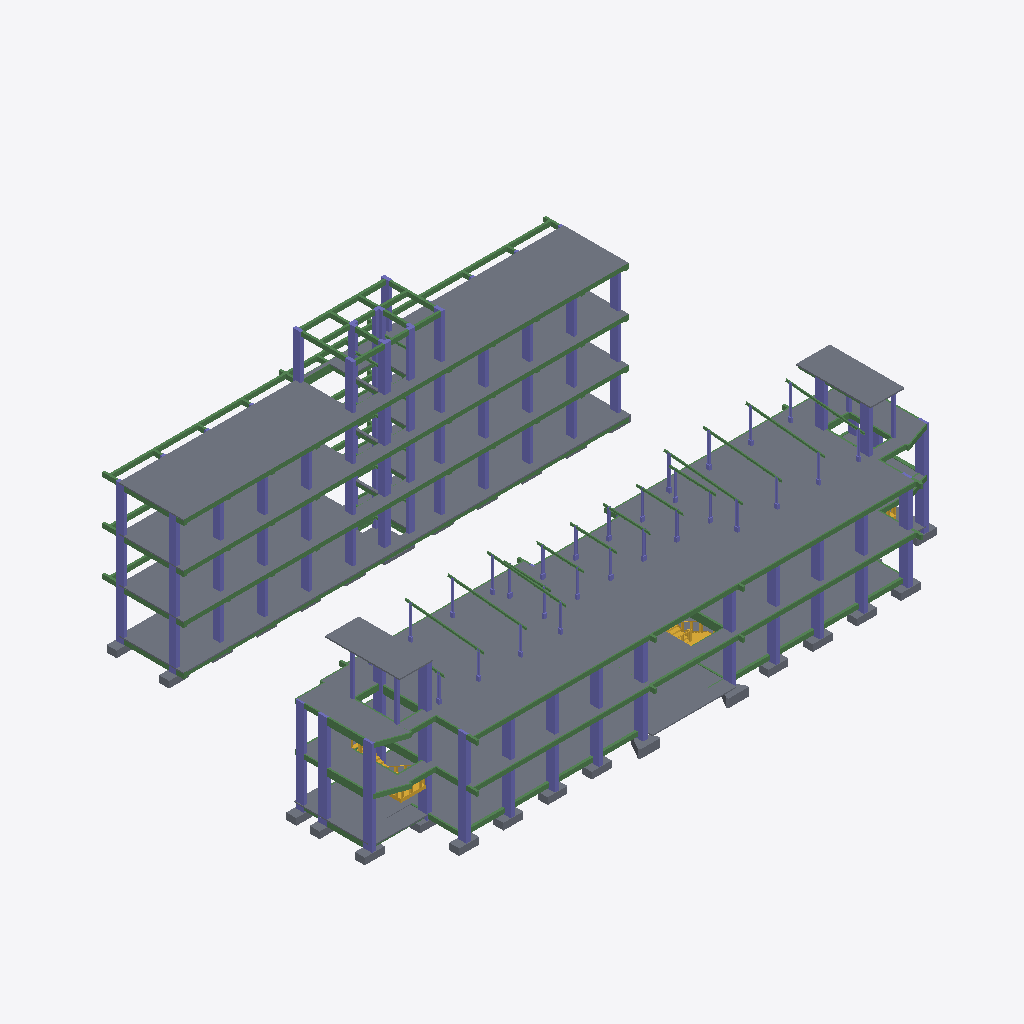
Isometric view of an IFC building model (IFC-SPF (STEP), schema IFC4, length unit millimetre), seen from the south-west, elements coloured by IFC class: 169 beams (green), 119 columns (violet), 109 slabs (grey), 3 stairs (yellow).
Extent 51.8 m × 34.0 m × 17.4 m (x, y, z). Storeys (5): L1 at 0.00 m; L2 at 4.00 m; L3 at 8.00 m; L4 at 12.00 m; L5 at 16.00 m. Elements (1112): 680 IfcBeam, 240 IfcColumn, 188 IfcSlab, 4 IfcStair.

HEADER;
FILE_DESCRIPTION(('ViewDefinition [ReferenceView_V1.2]','RevitIdentifiers [ContentGUID: 17068510-c2e5-4b36-8ccc-a16ac15e4927, VersionGUID: 44cfef3a-520a-4a2c-87bd-6b93fba7de4d, NumberOfSaves: 58]','CoordinateReference [CoordinateBase: Shared Coordinates]','ExchangeRequirement [Structural]'),'2;1');
FILE_NAME('STR-B.ifc','2026-05-30T15:28:13+07:00',(''),(''),'ODA SDAI 25.12','Autodesk - Revit 26.4.0.32 (ENU) - 26.4.0.32','');
FILE_SCHEMA(('IFC4'));
ENDSEC;
DATA;
#18=IFCPROJECT('0N1eKGmkLBDepCeMe_eRRN',#6,'Project Number',$,$,'Project Name','Project Status',(#13),#53624);
#45=IFCSITE('0N1eKGmkLBDepCeMe_eRRL',#6,'Default',$,$,#44,$,$,.ELEMENT.,(42,21,31,401672),(-71,-3,-24,-345703),0.0,$,$);
#22=IFCBUILDING('0N1eKGmkLBDepCeMe_eRRM',#6,'Building Name',$,$,#21,$,'Building Name',.ELEMENT.,$,$,#19);
#25=IFCBUILDINGSTOREY('2JF4e6axWHqu3u0C1FZlmi',#6,'L1',$,$,#24,$,'L1',.ELEMENT.,0.0);
#29=IFCBUILDINGSTOREY('1ZGO8hrFCHqw0v0026FpFv',#6,'L2',$,$,#28,$,'L2',.ELEMENT.,4000.0000000000005);
#33=IFCBUILDINGSTOREY('0$QuFzNyj06OFpFZ7w6bzx',#6,'L3',$,$,#32,$,'L3',.ELEMENT.,8000.000000000001);
#37=IFCBUILDINGSTOREY('0$QuFzNyj06OFpFZ7w6bzo',#6,'L4',$,$,#36,$,'L4',.ELEMENT.,12000.0);
#41=IFCBUILDINGSTOREY('0$QuFzNyj06OFpFZ7w6bzf',#6,'L5',$,$,#40,$,'L5',.ELEMENT.,16000.000000000002);
#46471=IFCSLAB('1JzoDoE9n3X8SqxFYL2H4q',#6,'Floor:PLAT 10cm:1728841',$,$,#46451,#46470,'1728841',.FLOOR.);
#46255=IFCSLAB('1JzoDoE9n3X8SqxFYL2H2a',#6,'Floor:PLAT 10cm:1728729',$,$,#46237,#46254,'1728729',.FLOOR.);
#46313=IFCSLAB('1JzoDoE9n3X8SqxFYL2H5Q',#6,'Floor:PLAT 10cm:1728807',$,$,#46293,#46312,'1728807',.FLOOR.);
#46392=IFCSLAB('1JzoDoE9n3X8SqxFYL2H55',#6,'Floor:PLAT 10cm:1728824',$,$,#46372,#46391,'1728824',.FLOOR.);
#24482=IFCSLAB('2ull7Pdl9CGfSm0iuCoBN5',#6,'Floor:PLAT 12cm:1632229',$,$,#24469,#24481,'1632229',.FLOOR.);
#24951=IFCSLAB('2ull7Pdl9CGfSm0iuCoBeE',#6,'Floor:PLAT 12cm:1632302',$,$,#24938,#24950,'1632302',.FLOOR.);
#23659=IFCSLAB('1kS7uWZ5v81vCue1a$_8L8',#6,'Floor:PLAT 12cm:1629590',$,$,#23646,#23658,'1629590',.FLOOR.);
#23563=IFCSLAB('1kS7uWZ5v81vCue1a$_8Ng',#6,'Floor:PLAT 12cm:1629492',$,$,#23550,#23562,'1629492',.FLOOR.);
#23435=IFCSLAB('1kS7uWZ5v81vCue1a$_8Hg',#6,'Floor:PLAT 12cm:1629364',$,$,#23422,#23434,'1629364',.FLOOR.);
#23947=IFCSLAB('1kS7uWZ5v81vCue1a$_8OO',#6,'Floor:PLAT 12cm:1629894',$,$,#23934,#23946,'1629894',.FLOOR.);
#23819=IFCSLAB('1kS7uWZ5v81vCue1a$_8Ra',#6,'Floor:PLAT 12cm:1629754',$,$,#23806,#23818,'1629754',.FLOOR.);
#23371=IFCSLAB('1kS7uWZ5v81vCue1a$_8In',#6,'Floor:PLAT 12cm:1629295',$,$,#23358,#23370,'1629295',.FLOOR.);
#23499=IFCSLAB('1kS7uWZ5v81vCue1a$_8Gg',#6,'Floor:PLAT 12cm:1629428',$,$,#23486,#23498,'1629428',.FLOOR.);
#24011=IFCSLAB('1kS7uWZ5v81vCue1a$_8VP',#6,'Floor:PLAT 12cm:1629959',$,$,#23998,#24010,'1629959',.FLOOR.);
#23691=IFCSLAB('1kS7uWZ5v81vCue1a$_8Lf',#6,'Floor:PLAT 12cm:1629623',$,$,#23678,#23690,'1629623',.FLOOR.);
#23787=IFCSLAB('1kS7uWZ5v81vCue1a$_8R4',#6,'Floor:PLAT 12cm:1629722',$,$,#23774,#23786,'1629722',.FLOOR.);
#23403=IFCSLAB('1kS7uWZ5v81vCue1a$_8HA',#6,'Floor:PLAT 12cm:1629332',$,$,#23390,#23402,'1629332',.FLOOR.);
#23531=IFCSLAB('1kS7uWZ5v81vCue1a$_8NA',#6,'Floor:PLAT 12cm:1629460',$,$,#23518,#23530,'1629460',.FLOOR.);
#23915=IFCSLAB('1kS7uWZ5v81vCue1a$_8Pu',#6,'Floor:PLAT 12cm:1629862',$,$,#23902,#23914,'1629862',.FLOOR.);
#23339=IFCSLAB('1kS7uWZ5v81vCue1a$_8IH',#6,'Floor:PLAT 12cm:1629263',$,$,#23326,#23338,'1629263',.FLOOR.);
#23467=IFCSLAB('1kS7uWZ5v81vCue1a$_8GA',#6,'Floor:PLAT 12cm:1629396',$,$,#23454,#23466,'1629396',.FLOOR.);
#23723=IFCSLAB('1kS7uWZ5v81vCue1a$_8K6',#6,'Floor:PLAT 12cm:1629656',$,$,#23710,#23722,'1629656',.FLOOR.);
#15420=IFCSLAB('3p_4IqCKf3Uf3Jr5NgEdJP',#6,'Floor:PLAT 12cm:1620466',$,$,#15407,#15419,'1620466',.FLOOR.);
#23755=IFCSLAB('1kS7uWZ5v81vCue1a$_8Kd',#6,'Floor:PLAT 12cm:1629689',$,$,#23742,#23754,'1629689',.FLOOR.);
#15164=IFCSLAB('3p_4IqCKf3Uf3Jr5NgEdNo',#6,'Floor:PLAT 12cm:1620185',$,$,#15151,#15163,'1620185',.FLOOR.);
#6303=IFCSLAB('3X72p_$JXFhOyRH8bul6x6',#6,'Floor:PLAT 10cm:1607958',$,$,#6290,#6302,'1607958',.FLOOR.);
#6653=IFCSLAB('3X72p_$JXFhOyRH8bul6sX',#6,'Floor:PLAT 10cm:1608305',$,$,#6640,#6652,'1608305',.FLOOR.);
#23595=IFCSLAB('1kS7uWZ5v81vCue1a$_8MA',#6,'Floor:PLAT 12cm:1629524',$,$,#23582,#23594,'1629524',.FLOOR.);
#23627=IFCSLAB('1kS7uWZ5v81vCue1a$_8Mh',#6,'Floor:PLAT 12cm:1629557',$,$,#23614,#23626,'1629557',.FLOOR.);
#15708=IFCSLAB('3p_4IqCKf3Uf3Jr5NgEdOq',#6,'Floor:PLAT 12cm:1620767',$,$,#15695,#15707,'1620767',.FLOOR.);
#15868=IFCSLAB('3p_4IqCKf3Uf3Jr5NgEdRe',#6,'Floor:PLAT 12cm:1620931',$,$,#15855,#15867,'1620931',.FLOOR.);
#15292=IFCSLAB('3p_4IqCKf3Uf3Jr5NgEdHO',#6,'Floor:PLAT 12cm:1620339',$,$,#15279,#15291,'1620339',.FLOOR.);
#15388=IFCSLAB('3p_4IqCKf3Uf3Jr5NgEdJv',#6,'Floor:PLAT 12cm:1620434',$,$,#15375,#15387,'1620434',.FLOOR.);
#15676=IFCSLAB('3p_4IqCKf3Uf3Jr5NgEdVK',#6,'Floor:PLAT 12cm:1620735',$,$,#15663,#15675,'1620735',.FLOOR.);
#15260=IFCSLAB('3p_4IqCKf3Uf3Jr5NgEdGH',#6,'Floor:PLAT 12cm:1620282',$,$,#15247,#15259,'1620282',.FLOOR.);
#22893=IFCSLAB('1kS7uWZ5v81vCue1a$_85p',#6,'Floor:PLAT 12cm:1628589',$,$,#22880,#22892,'1628589',.FLOOR.);
#15580=IFCSLAB('3p_4IqCKf3Uf3Jr5NgEdUB',#6,'Floor:PLAT 12cm:1620640',$,$,#15567,#15579,'1620640',.FLOOR.);
#23085=IFCSLAB('1kS7uWZ5v81vCue1a$_89C',#6,'Floor:PLAT 12cm:1628818',$,$,#23072,#23084,'1628818',.FLOOR.);
#23117=IFCSLAB('1kS7uWZ5v81vCue1a$_89l',#6,'Floor:PLAT 12cm:1628849',$,$,#23104,#23116,'1628849',.FLOOR.);
#22861=IFCSLAB('1kS7uWZ5v81vCue1a$_85G',#6,'Floor:PLAT 12cm:1628558',$,$,#22848,#22860,'1628558',.FLOOR.);
#23021=IFCSLAB('1kS7uWZ5v81vCue1a$_8AA',#6,'Floor:PLAT 12cm:1628756',$,$,#23008,#23020,'1628756',.FLOOR.);
#7223=IFCSLAB('3xI_9mKXvFlO6$$tcivLCa',#6,'Floor:PLAT 10cm:1609632',$,$,#7210,#7222,'1609632',.FLOOR.);
#23053=IFCSLAB('1kS7uWZ5v81vCue1a$_8Aj',#6,'Floor:PLAT 12cm:1628787',$,$,#23040,#23052,'1628787',.FLOOR.);
#22925=IFCSLAB('1kS7uWZ5v81vCue1a$_84I',#6,'Floor:PLAT 12cm:1628620',$,$,#22912,#22924,'1628620',.FLOOR.);
#6461=IFCSLAB('3X72p_$JXFhOyRH8bul6vc',#6,'Floor:PLAT 10cm:1608118',$,$,#6448,#6460,'1608118',.FLOOR.);
#22957=IFCSLAB('1kS7uWZ5v81vCue1a$_8BF',#6,'Floor:PLAT 12cm:1628689',$,$,#22944,#22956,'1628689',.FLOOR.);
#23979=IFCSLAB('1kS7uWZ5v81vCue1a$_8Ou',#6,'Floor:PLAT 12cm:1629926',$,$,#23966,#23978,'1629926',.FLOOR.);
#23883=IFCSLAB('1kS7uWZ5v81vCue1a$_8PR',#6,'Floor:PLAT 12cm:1629829',$,$,#23870,#23882,'1629829',.FLOOR.);
#6875=IFCSLAB('3X72p_$JXFhOyRH8bul6oU',#6,'Floor:PLAT 10cm:1608526',$,$,#6862,#6874,'1608526',.FLOOR.);
#6525=IFCSLAB('3X72p_$JXFhOyRH8bul6ua',#6,'Floor:PLAT 10cm:1608180',$,$,#6512,#6524,'1608180',.FLOOR.);
#6557=IFCSLAB('3X72p_$JXFhOyRH8bul6t2',#6,'Floor:PLAT 10cm:1608210',$,$,#6544,#6556,'1608210',.FLOOR.);
#6493=IFCSLAB('3X72p_$JXFhOyRH8bul6u6',#6,'Floor:PLAT 10cm:1608150',$,$,#6480,#6492,'1608150',.FLOOR.);
#7035=IFCSLAB('3X72p_$JXFhOyRH8bul6my',#6,'Floor:PLAT 10cm:1608684',$,$,#7022,#7034,'1608684',.FLOOR.);
#6843=IFCSLAB('3X72p_$JXFhOyRH8bul6p_',#6,'Floor:PLAT 10cm:1608494',$,$,#6830,#6842,'1608494',.FLOOR.);
#6683=IFCSLAB('3X72p_$JXFhOyRH8bul6r1',#6,'Floor:PLAT 10cm:1608337',$,$,#6670,#6682,'1608337',.FLOOR.);
#22639=IFCSLAB('1kS7uWZ5v81vCue1a$_8zm',#6,'Floor:PLAT 12cm:1628078',$,$,#22626,#22638,'1628078',.FLOOR.);
#22797=IFCSLAB('1kS7uWZ5v81vCue1a$_87v',#6,'Floor:PLAT 12cm:1628455',$,$,#22784,#22796,'1628455',.FLOOR.);
#15196=IFCSLAB('3p_4IqCKf3Uf3Jr5NgEdNH',#6,'Floor:PLAT 12cm:1620218',$,$,#15183,#15195,'1620218',.FLOOR.);
#6132=IFCSLAB('3X72p_$JXFhOyRH8bul6_N',#6,'Floor:PLAT 10cm:1607751',$,$,#6119,#6131,'1607751',.FLOOR.);
#5238=IFCCOLUMN('1Bnmm3$Sf1gv6cq9Ta7hxi',#6,'M_Concrete-Rectangular-Column:K1'':1604847',$,$,#5237,#5235,'1604847',.COLUMN.);
#22989=IFCSLAB('1kS7uWZ5v81vCue1a$_8Bj',#6,'Floor:PLAT 12cm:1628723',$,$,#22976,#22988,'1628723',.FLOOR.);
#22671=IFCSLAB('1kS7uWZ5v81vCue1a$_8yH',#6,'Floor:PLAT 12cm:1628111',$,$,#22658,#22670,'1628111',.FLOOR.);
#22703=IFCSLAB('1kS7uWZ5v81vCue1a$_8yn',#6,'Floor:PLAT 12cm:1628143',$,$,#22690,#22702,'1628143',.FLOOR.);
#5277=IFCCOLUMN('1Bnmm3$Sf1gv6cq9Ta7h_8',#6,'M_Concrete-Rectangular-Column:K1'':1605003',$,$,#5276,#5274,'1605003',.COLUMN.);
#14314=IFCCOLUMN('02uhYOBEzCweGpS1sywtKT',#6,'M_Concrete-Rectangular-Column:K1'':1619275',$,$,#14313,#14310,'1619275',.COLUMN.);
#4555=IFCCOLUMN('0$QuFzNyj06OFpFZ7w6bqF',#6,'M_Concrete-Rectangular-Column:K1'':1601911',$,$,#4554,#4552,'1601911',.COLUMN.);
#47560=IFCCOLUMN('2lET5esZH6NAKqoOz4rLBd',#6,'K2 2 300x14:K2 2 300x300:1731880',$,$,#47559,#47556,'1731880',.COLUMN.);
#14344=IFCCOLUMN('02uhYOBEzCweGpS1sywtKE',#6,'M_Concrete-Rectangular-Column:K1'':1619288',$,$,#14343,#14340,'1619288',.COLUMN.);
#13790=IFCCOLUMN('02uhYOBEzCweGpS1sywtGI',#6,'M_Concrete-Rectangular-Column:K1'':1619012',$,$,#13789,#13786,'1619012',.COLUMN.);
#15038=IFCSLAB('3p_4IqCKf3Uf3Jr5NgEdfo',#6,'Floor:PLAT 12cm:1619801',$,$,#15025,#15037,'1619801',.FLOOR.);
#24550=IFCCOLUMN('2ull7Pdl9CGfSm0iuCoBe1',#6,'M_Concrete-Rectangular-Column:K1'':1632289',$,$,#24549,#24546,'1632289',.COLUMN.);
#24079=IFCCOLUMN('2ull7Pdl9CGfSm0iuCoBDL',#6,'M_Concrete-Rectangular-Column:K1'':1630581',$,$,#24078,#24075,'1630581',.COLUMN.);
#9451=IFCBEAM('1RLIMFqYL0zxkJSPct3WFD',#6,'Concrete-Rectangular Beam:B6:1613684',$,$,#9450,#9447,'1613684',.BEAM.);
#23245=IFCSLAB('1kS7uWZ5v81vCue1a$_8Fj',#6,'Floor:PLAT 12cm:1628979',$,$,#23232,#23244,'1628979',.FLOOR.);
#5106=IFCCOLUMN('1Bnmm3$Sf1gv6cq9Ta7hZc',#6,'M_Concrete-Rectangular-Column:K1'':1604325',$,$,#5105,#5103,'1604325',.COLUMN.);
#42894=IFCBEAM('1JxS8N_z1Ftv3SPySO3IC3',#6,'Concrete-Rectangular Beam:B3 X:1727130',$,$,#42893,#42890,'1727130',.BEAM.);
#6333=IFCSLAB('3X72p_$JXFhOyRH8bul6xd',#6,'Floor:PLAT 10cm:1607991',$,$,#6320,#6332,'1607991',.FLOOR.);
#46154=IFCCOLUMN('1JzoDoE9n3X8SqxFYL2H2l',#6,'M_Concrete-Rectangular-Column:K1 X:1728722',$,$,#46153,#46150,'1728722',.COLUMN.);
#23851=IFCSLAB('1kS7uWZ5v81vCue1a$_8Qy',#6,'Floor:PLAT 12cm:1629794',$,$,#23838,#23850,'1629794',.FLOOR.);
#5640=IFCCOLUMN('1Bnmm3$Sf1gv6cq9Ta7hs0',#6,'M_Concrete-Rectangular-Column:K2'':1605507',$,$,#5639,#5637,'1605507',.COLUMN.);
#43411=IFCCOLUMN('1JzoDoE9n3X8SqxFYL2Ist',#6,'M_Concrete-Rectangular-Column:K1 X:1727946',$,$,#43410,#43408,'1727946',.COLUMN.);
#5414=IFCCOLUMN('1Bnmm3$Sf1gv6cq9Ta7hqR',#6,'M_Concrete-Rectangular-Column:K1'':1605400',$,$,#5413,#5411,'1605400',.COLUMN.);
#14203=IFCCOLUMN('02uhYOBEzCweGpS1sywtLo',#6,'M_Concrete-Rectangular-Column:K1'':1619236',$,$,#14202,#14199,'1619236',.COLUMN.);
#5593=IFCCOLUMN('1Bnmm3$Sf1gv6cq9Ta7hrM',#6,'M_Concrete-Rectangular-Column:K1'':1605461',$,$,#5592,#5590,'1605461',.COLUMN.);
#24517=IFCCOLUMN('2ull7Pdl9CGfSm0iuCoBe0',#6,'M_Concrete-Rectangular-Column:K1'':1632288',$,$,#24516,#24513,'1632288',.COLUMN.);
#46121=IFCCOLUMN('1JzoDoE9n3X8SqxFYL2H2i',#6,'M_Concrete-Rectangular-Column:K1 X:1728721',$,$,#46120,#46117,'1728721',.COLUMN.);
#43451=IFCCOLUMN('1JzoDoE9n3X8SqxFYL2Iy5',#6,'M_Concrete-Rectangular-Column:K1 X:1728376',$,$,#43450,#43448,'1728376',.COLUMN.);
#13551=IFCCOLUMN('02uhYOBEzCweGpS1sywtDY',#6,'M_Concrete-Rectangular-Column:K2'':1618740',$,$,#13550,#13547,'1618740',.COLUMN.);
#43026=IFCBEAM('1JzoDoE9n3X8SqxFYL2IjD',#6,'Concrete-Rectangular Beam:B3 X:1727280',$,$,#43025,#43022,'1727280',.BEAM.);
#5306=IFCCOLUMN('1Bnmm3$Sf1gv6cq9Ta7hpr',#6,'M_Concrete-Rectangular-Column:K1'':1605366',$,$,#5305,#5303,'1605366',.COLUMN.);
#5487=IFCCOLUMN('1Bnmm3$Sf1gv6cq9Ta7hqt',#6,'M_Concrete-Rectangular-Column:K1'':1605428',$,$,#5486,#5484,'1605428',.COLUMN.);
#46220=IFCCOLUMN('1JzoDoE9n3X8SqxFYL2H2f',#6,'M_Concrete-Rectangular-Column:K1 X:1728724',$,$,#46219,#46216,'1728724',.COLUMN.);
#5338=IFCCOLUMN('1Bnmm3$Sf1gv6cq9Ta7hq1',#6,'M_Concrete-Rectangular-Column:K1'':1605378',$,$,#5337,#5335,'1605378',.COLUMN.);
#5519=IFCCOLUMN('1Bnmm3$Sf1gv6cq9Ta7hqy',#6,'M_Concrete-Rectangular-Column:K1'':1605439',$,$,#5518,#5516,'1605439',.COLUMN.);
#45461=IFCCOLUMN('1JzoDoE9n3X8SqxFYL2H3w',#6,'M_Concrete-Rectangular-Column:K1 X:1728647',$,$,#45460,#45457,'1728647',.COLUMN.);
#19740=IFCBEAM('1kS7uWZ5v81vCue1a$_9QE',#6,'Concrete-Rectangular Beam:B6:1625680',$,$,#19739,#19736,'1625680',.BEAM.);
#5370=IFCCOLUMN('1Bnmm3$Sf1gv6cq9Ta7hq8',#6,'M_Concrete-Rectangular-Column:K1'':1605387',$,$,#5369,#5367,'1605387',.COLUMN.);
#24971=IFCSTAIR('2v$Y5dfrj2MgVk$ZkHxciu',#6,'Assembled Stair:Stair:1698649',$,$,#24970,$,'1698649',.HALF_TURN_STAIR.);
#5551=IFCCOLUMN('1Bnmm3$Sf1gv6cq9Ta7hrB',#6,'M_Concrete-Rectangular-Column:K1'':1605448',$,$,#5550,#5548,'1605448',.COLUMN.);
#44801=IFCCOLUMN('1JzoDoE9n3X8SqxFYL2H0I',#6,'M_Concrete-Rectangular-Column:K1 X:1728623',$,$,#44800,#44797,'1728623',.COLUMN.);
#14641=IFCCOLUMN('02uhYOBEzCweGpS1sywtMS',#6,'M_Concrete-Rectangular-Column:K1'':1619402',$,$,#14640,#14637,'1619402',.COLUMN.);
#23149=IFCSLAB('1kS7uWZ5v81vCue1a$_88E',#6,'Floor:PLAT 12cm:1628880',$,$,#23136,#23148,'1628880',.FLOOR.);
#44834=IFCCOLUMN('1JzoDoE9n3X8SqxFYL2H0D',#6,'M_Concrete-Rectangular-Column:K1 X:1728624',$,$,#44833,#44830,'1728624',.COLUMN.);
#45494=IFCCOLUMN('1JzoDoE9n3X8SqxFYL2H3r',#6,'M_Concrete-Rectangular-Column:K1 X:1728648',$,$,#45493,#45490,'1728648',.COLUMN.);
#26044=IFCSTAIR('1vfqz6FOD74wEtXyqtQvJ3',#6,'Cast-In-Place Stair:Stair:1702757',$,$,#26043,$,'1702757',.HALF_TURN_STAIR.);
#14476=IFCCOLUMN('02uhYOBEzCweGpS1sywtNO',#6,'M_Concrete-Rectangular-Column:K1'':1619342',$,$,#14475,#14472,'1619342',.COLUMN.);
#5458=IFCCOLUMN('1Bnmm3$Sf1gv6cq9Ta7hqg',#6,'M_Concrete-Rectangular-Column:K1'':1605417',$,$,#5457,#5455,'1605417',.COLUMN.);
#47592=IFCCOLUMN('2lET5esZH6NAKqoOz4rLBv',#6,'K2 2 300x15:K2 2 300x300:1731894',$,$,#47591,#47588,'1731894',.COLUMN.);
#14277=IFCCOLUMN('02uhYOBEzCweGpS1sywtLe',#6,'M_Concrete-Rectangular-Column:K1'':1619262',$,$,#14276,#14273,'1619262',.COLUMN.);
#14377=IFCCOLUMN('02uhYOBEzCweGpS1sywtKn',#6,'M_Concrete-Rectangular-Column:K1'':1619303',$,$,#14376,#14373,'1619303',.COLUMN.);
#14509=IFCCOLUMN('02uhYOBEzCweGpS1sywtNC',#6,'M_Concrete-Rectangular-Column:K1'':1619354',$,$,#14508,#14505,'1619354',.COLUMN.);
#14542=IFCCOLUMN('02uhYOBEzCweGpS1sywtN$',#6,'M_Concrete-Rectangular-Column:K1'':1619369',$,$,#14541,#14538,'1619369',.COLUMN.);
#14410=IFCCOLUMN('02uhYOBEzCweGpS1sywtKZ',#6,'M_Concrete-Rectangular-Column:K1'':1619317',$,$,#14409,#14406,'1619317',.COLUMN.);
#14575=IFCCOLUMN('02uhYOBEzCweGpS1sywtNZ',#6,'M_Concrete-Rectangular-Column:K1'':1619381',$,$,#14574,#14571,'1619381',.COLUMN.);
#14443=IFCCOLUMN('02uhYOBEzCweGpS1sywtNN',#6,'M_Concrete-Rectangular-Column:K1'':1619329',$,$,#14442,#14439,'1619329',.COLUMN.);
#14608=IFCCOLUMN('02uhYOBEzCweGpS1sywtNh',#6,'M_Concrete-Rectangular-Column:K1'':1619389',$,$,#14607,#14604,'1619389',.COLUMN.);
#46609=IFCCOLUMN('2lET5esZH6NAKqoOz4rLnv',#6,'K2 2 300x2:K2 2 300x300:1729462',$,$,#46608,#46605,'1729462',.COLUMN.);
#16056=IFCSLAB('3p_4IqCKf3Uf3Jr5NgEd1w',#6,'Floor:PLAT 12cm:1621329',$,$,#16043,#16055,'1621329',.FLOOR.);
#47304=IFCCOLUMN('2lET5esZH6NAKqoOz4rLF$',#6,'K2 2 300x6:K2 2 300x300:1731632',$,$,#47303,#47300,'1731632',.COLUMN.);
#47432=IFCCOLUMN('2lET5esZH6NAKqoOz4rLC$',#6,'K2 2 300x10:K2 2 300x300:1731824',$,$,#47431,#47428,'1731824',.COLUMN.);
#7255=IFCSLAB('3xI_9mKXvFlO6$$tcivKp6',#6,'Floor:PLAT 10cm:1609794',$,$,#7242,#7254,'1609794',.FLOOR.);
#6044=IFCSLAB('2NhU5f2vz6qfVTFE1Fwy1i',#6,'P1:P3:1607611',$,$,#6034,#6043,'1607611',.BASESLAB.);
#14840=IFCSLAB('02uhYOBEzCweGpS1sywtOi',#6,'Floor:PLAT 12cm:1619578',$,$,#14827,#14839,'1619578',.FLOOR.);
#47528=IFCCOLUMN('2lET5esZH6NAKqoOz4rLBL',#6,'K2 2 300x13:K2 2 300x300:1731866',$,$,#47527,#47524,'1731866',.COLUMN.);
#5197=IFCCOLUMN('1Bnmm3$Sf1gv6cq9Ta7hca',#6,'M_Concrete-Rectangular-Column:K1'':1604519',$,$,#5196,#5194,'1604519',.COLUMN.);
#15070=IFCSLAB('3p_4IqCKf3Uf3Jr5NgEdfI',#6,'Floor:PLAT 12cm:1619833',$,$,#15057,#15069,'1619833',.FLOOR.);
#47619=IFCSLAB('0stgW$sdr2ChgwjngnRz0L',#6,'P4:P3:1733520',$,$,#47609,#47618,'1733520',.BASESLAB.);
#45824=IFCCOLUMN('1JzoDoE9n3X8SqxFYL2H3l',#6,'M_Concrete-Rectangular-Column:K1 X:1728658',$,$,#45823,#45820,'1728658',.COLUMN.);
#43806=IFCCOLUMN('1JzoDoE9n3X8SqxFYL2H1X',#6,'M_Concrete-Rectangular-Column:K1 X:1728540',$,$,#43805,#43803,'1728540',.COLUMN.);
#45164=IFCCOLUMN('1JzoDoE9n3X8SqxFYL2H07',#6,'M_Concrete-Rectangular-Column:K1 X:1728634',$,$,#45163,#45160,'1728634',.COLUMN.);
#43522=IFCCOLUMN('1JzoDoE9n3X8SqxFYL2I$7',#6,'M_Concrete-Rectangular-Column:K1 X:1728442',$,$,#43521,#43519,'1728442',.COLUMN.);
#43877=IFCCOLUMN('1JzoDoE9n3X8SqxFYL2H1N',#6,'M_Concrete-Rectangular-Column:K1 X:1728554',$,$,#43876,#43874,'1728554',.COLUMN.);
#44900=IFCCOLUMN('1JzoDoE9n3X8SqxFYL2H0F',#6,'M_Concrete-Rectangular-Column:K1 X:1728626',$,$,#44899,#44896,'1728626',.COLUMN.);
#45230=IFCCOLUMN('1JzoDoE9n3X8SqxFYL2H01',#6,'M_Concrete-Rectangular-Column:K1 X:1728636',$,$,#45229,#45226,'1728636',.COLUMN.);
#45560=IFCCOLUMN('1JzoDoE9n3X8SqxFYL2H3t',#6,'M_Concrete-Rectangular-Column:K1 X:1728650',$,$,#45559,#45556,'1728650',.COLUMN.);
#45890=IFCCOLUMN('1JzoDoE9n3X8SqxFYL2H3f',#6,'M_Concrete-Rectangular-Column:K1 X:1728660',$,$,#45889,#45886,'1728660',.COLUMN.);
#43593=IFCCOLUMN('1JzoDoE9n3X8SqxFYL2I_0',#6,'M_Concrete-Rectangular-Column:K1 X:1728509',$,$,#43592,#43590,'1728509',.COLUMN.);
#43664=IFCCOLUMN('1JzoDoE9n3X8SqxFYL2H1x',#6,'M_Concrete-Rectangular-Column:K1 X:1728518',$,$,#43663,#43661,'1728518',.COLUMN.);
#43948=IFCCOLUMN('1JzoDoE9n3X8SqxFYL2H1B',#6,'M_Concrete-Rectangular-Column:K1 X:1728566',$,$,#43947,#43945,'1728566',.COLUMN.);
#44966=IFCCOLUMN('1JzoDoE9n3X8SqxFYL2H09',#6,'M_Concrete-Rectangular-Column:K1 X:1728628',$,$,#44965,#44962,'1728628',.COLUMN.);
#45032=IFCCOLUMN('1JzoDoE9n3X8SqxFYL2H0B',#6,'M_Concrete-Rectangular-Column:K1 X:1728630',$,$,#45031,#45028,'1728630',.COLUMN.);
#45626=IFCCOLUMN('1JzoDoE9n3X8SqxFYL2H3n',#6,'M_Concrete-Rectangular-Column:K1 X:1728652',$,$,#45625,#45622,'1728652',.COLUMN.);
#45692=IFCCOLUMN('1JzoDoE9n3X8SqxFYL2H3p',#6,'M_Concrete-Rectangular-Column:K1 X:1728654',$,$,#45691,#45688,'1728654',.COLUMN.);
#44019=IFCCOLUMN('1JzoDoE9n3X8SqxFYL2H0y',#6,'M_Concrete-Rectangular-Column:K1 X:1728577',$,$,#44018,#44016,'1728577',.COLUMN.);
#45296=IFCCOLUMN('1JzoDoE9n3X8SqxFYL2H03',#6,'M_Concrete-Rectangular-Column:K1 X:1728638',$,$,#45295,#45292,'1728638',.COLUMN.);
#45362=IFCCOLUMN('1JzoDoE9n3X8SqxFYL2H3z',#6,'M_Concrete-Rectangular-Column:K1 X:1728640',$,$,#45361,#45358,'1728640',.COLUMN.);
#45956=IFCCOLUMN('1JzoDoE9n3X8SqxFYL2H3h',#6,'M_Concrete-Rectangular-Column:K1 X:1728662',$,$,#45955,#45952,'1728662',.COLUMN.);
#46022=IFCCOLUMN('1JzoDoE9n3X8SqxFYL2H3b',#6,'M_Concrete-Rectangular-Column:K1 X:1728664',$,$,#46021,#46018,'1728664',.COLUMN.);
ENDSEC;
